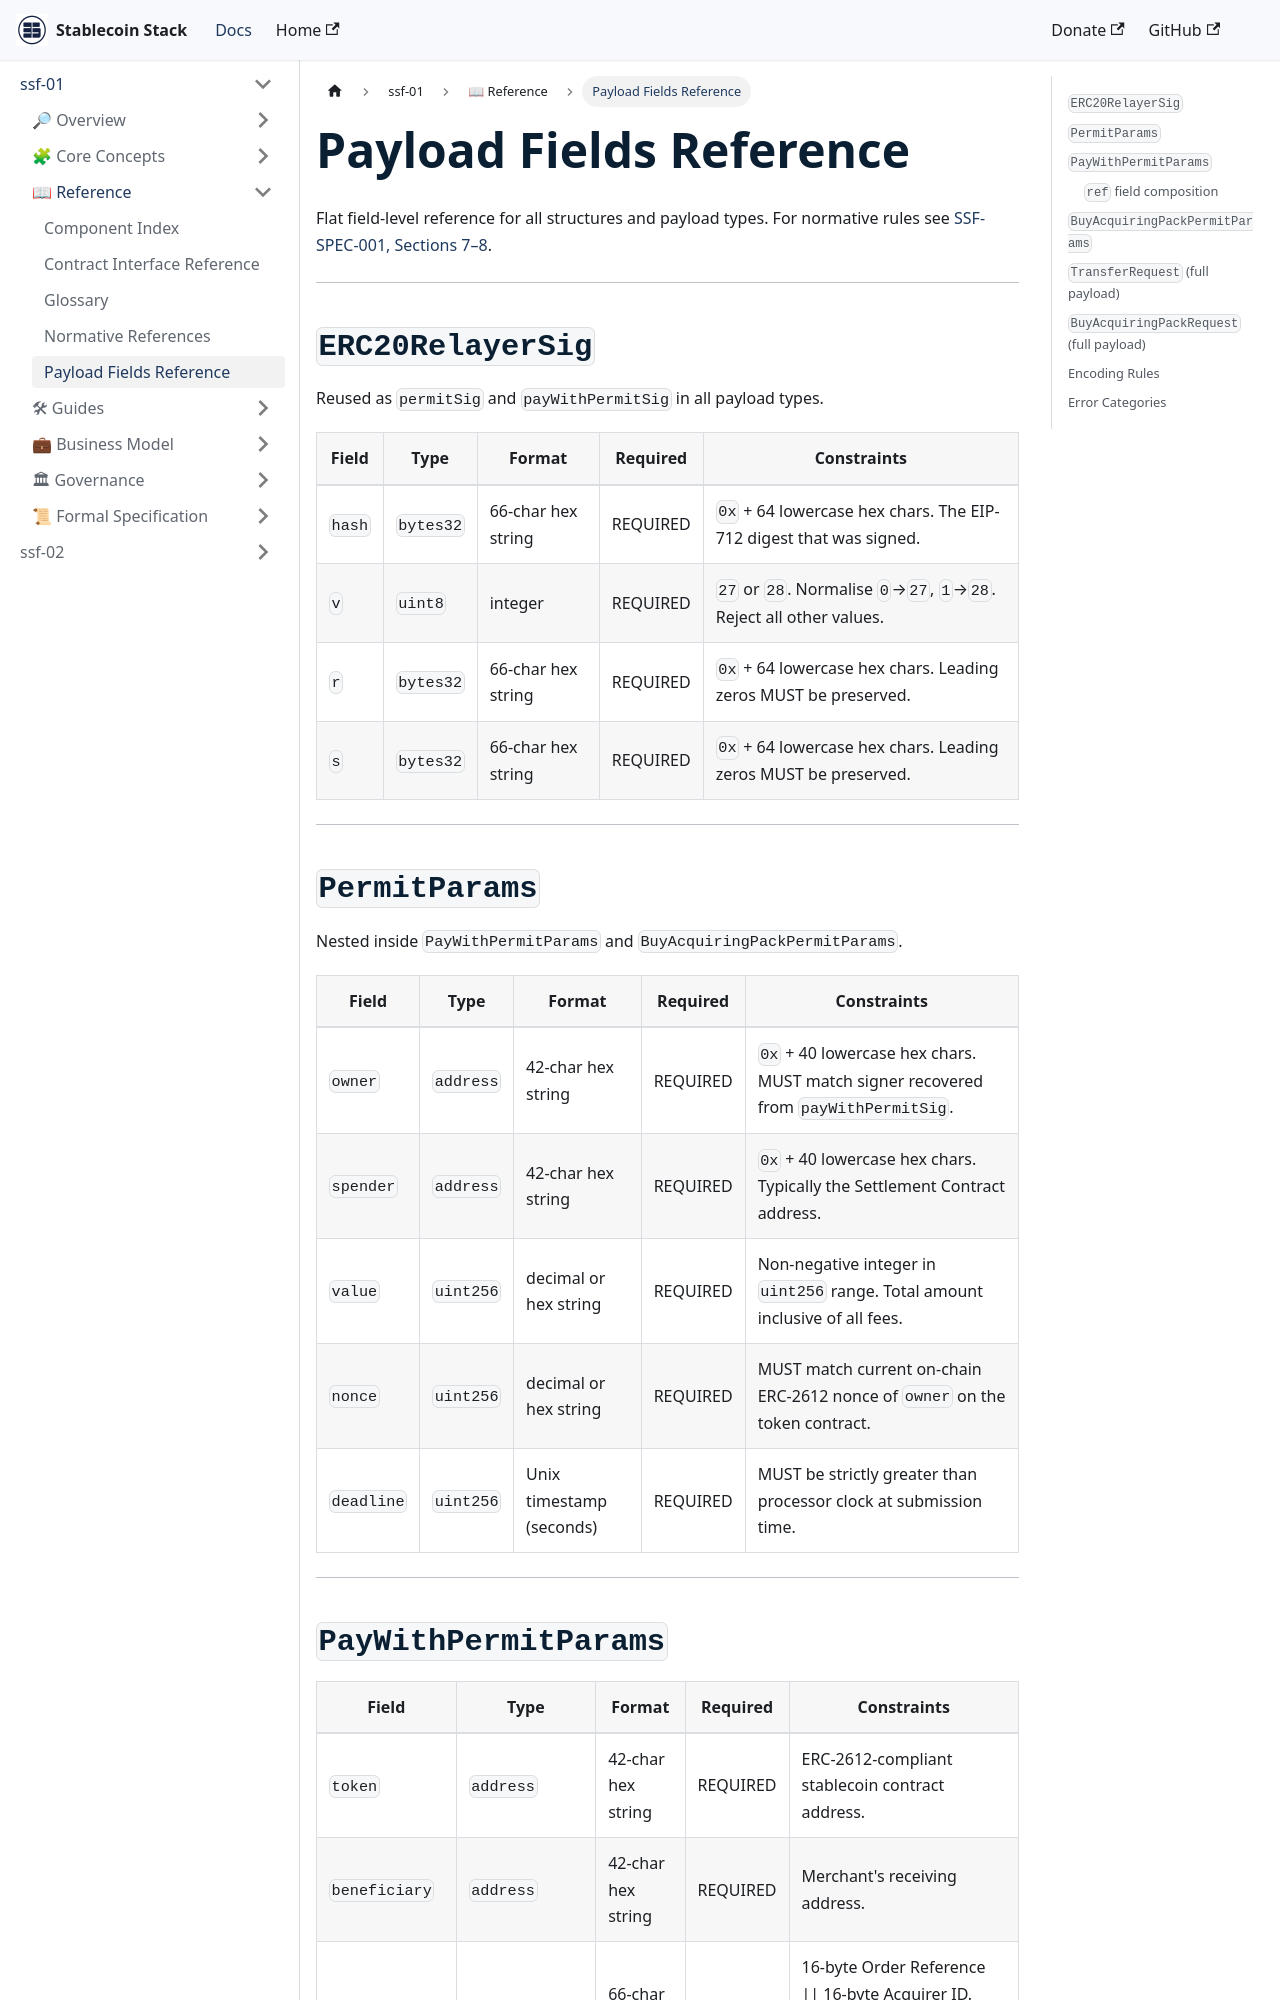

repository: Stablecoin-Stack/docs · page: ssf-spec-001/reference/payload-fields/index.html · generator: docusaurus

---
document: SSF-SPEC-001/reference/payload-fields.md
spec: SSF-SPEC-001
version: 1.0.0
status: Draft
date: 2026-03-04
author: "Adalton Reis <reis@stablecoinstack.org>"
organization: Stablecoin Stack Foundation
license: Apache License 2.0
---

# Payload Fields Reference

Flat field-level reference for all structures and payload types. For normative rules see [SSF-SPEC-001, Sections 7–8](../specifications/ssf-spec-001.md#7-data-structures).

---

## `ERC20RelayerSig`

Reused as `permitSig` and `payWithPermitSig` in all payload types.

| Field | Type | Format | Required | Constraints |
| ----- | ---- | ------ | -------- | ----------- |
| `hash` | `bytes32` | 66-char hex string | REQUIRED | `0x` + 64 lowercase hex chars. The EIP-712 digest that was signed. |
| `v` | `uint8` | integer | REQUIRED | `27` or `28`. Normalise `0`→`27`, `1`→`28`. Reject all other values. |
| `r` | `bytes32` | 66-char hex string | REQUIRED | `0x` + 64 lowercase hex chars. Leading zeros MUST be preserved. |
| `s` | `bytes32` | 66-char hex string | REQUIRED | `0x` + 64 lowercase hex chars. Leading zeros MUST be preserved. |

---
